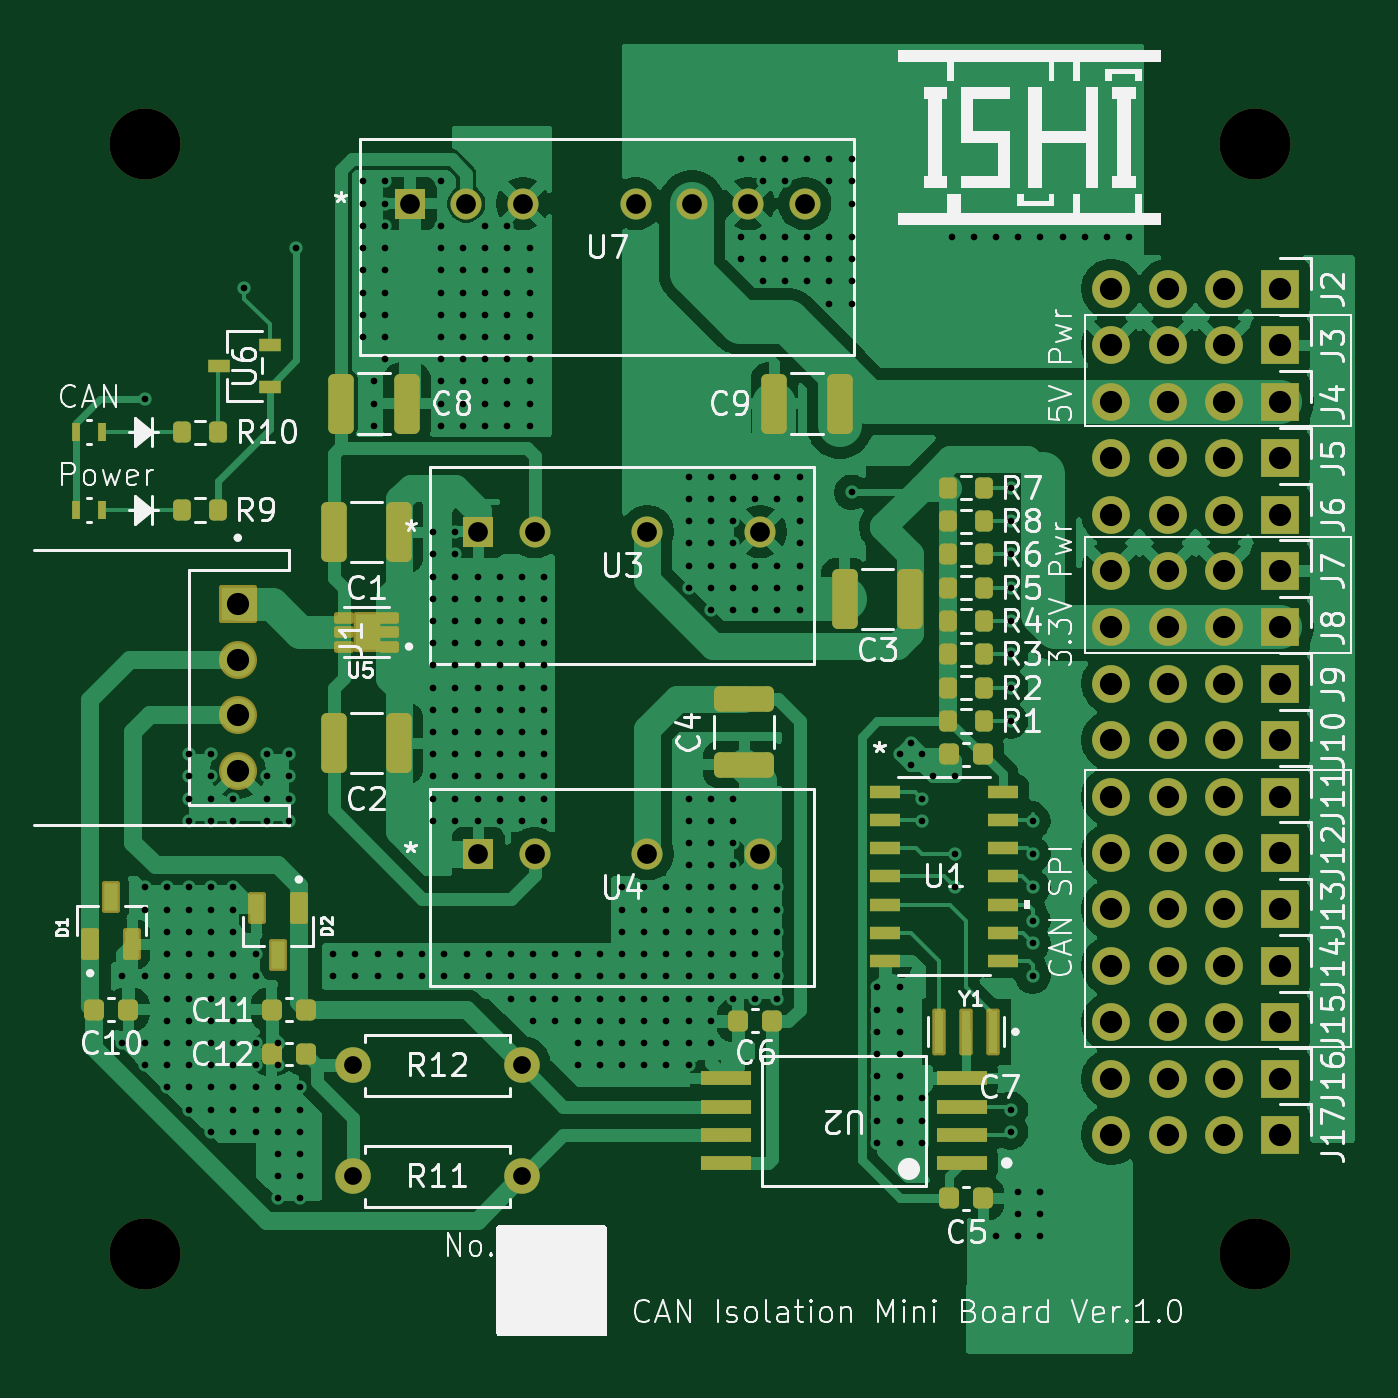
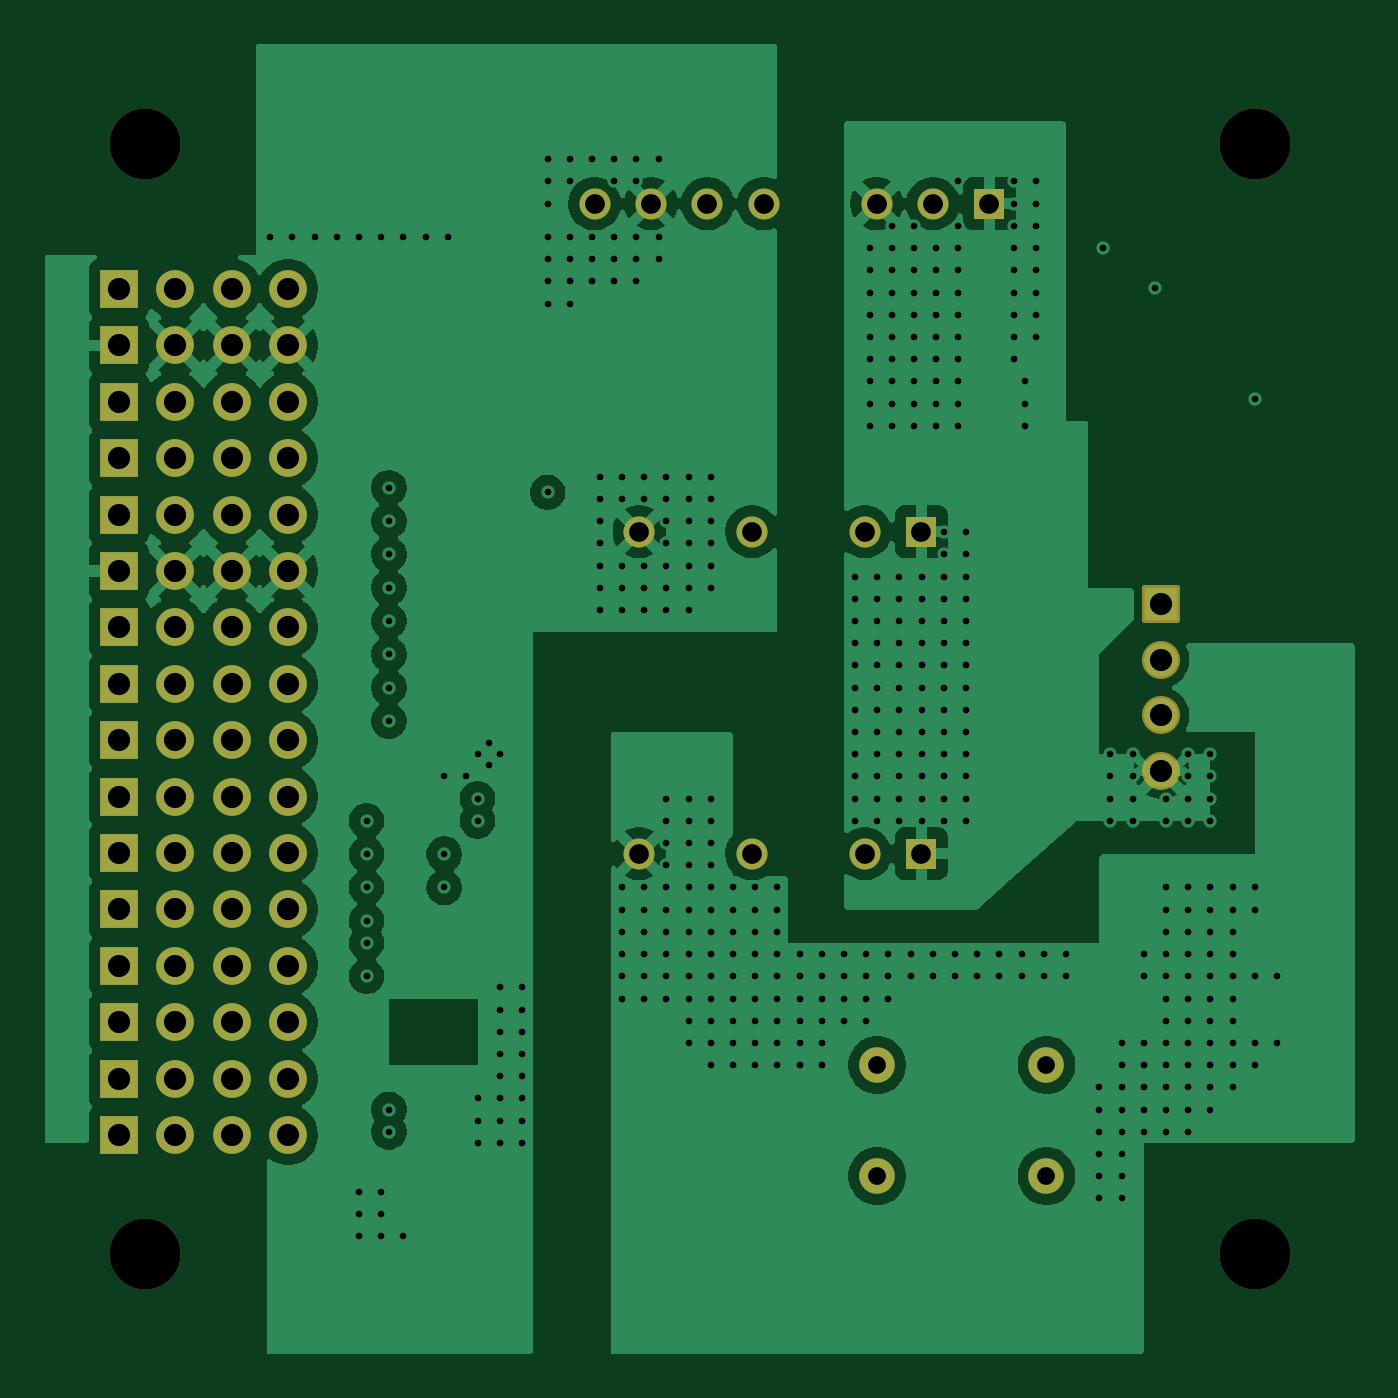
Circuit board: 9 layer files. Board 59.0 x 59.0 mm.
- drill: CAN_Isolation_mini.drl (9871 bytes)
- bottom_copper: CAN_Isolation_mini.gbl (116181 bytes)
- bottom_silk: CAN_Isolation_mini.gbo (465 bytes)
- paste: CAN_Isolation_mini.gbp (464 bytes)
- bottom_mask: CAN_Isolation_mini.gbs (4312 bytes)
- top_copper: CAN_Isolation_mini.gtl (130988 bytes)
- top_silk: CAN_Isolation_mini.gto (101749 bytes)
- paste: CAN_Isolation_mini.gtp (5202 bytes)
- top_mask: CAN_Isolation_mini.gts (8488 bytes)

=== drill: CAN_Isolation_mini.drl (9871 bytes, source omitted) ===
=== bottom_copper: CAN_Isolation_mini.gbl (116181 bytes, source omitted) ===
=== bottom_silk: CAN_Isolation_mini.gbo ===
%TF.GenerationSoftware,KiCad,Pcbnew,9.0.4*%
%TF.CreationDate,2025-09-15T13:43:50+09:00*%
%TF.ProjectId,CAN_Isolation_mini,43414e5f-4973-46f6-9c61-74696f6e5f6d,Ver.1.0*%
%TF.SameCoordinates,Original*%
%TF.FileFunction,Legend,Bot*%
%TF.FilePolarity,Positive*%
%FSLAX46Y46*%
G04 Gerber Fmt 4.6, Leading zero omitted, Abs format (unit mm)*
G04 Created by KiCad (PCBNEW 9.0.4) date 2025-09-15 13:43:50*
%MOMM*%
%LPD*%
G01*
G04 APERTURE LIST*
G04 APERTURE END LIST*
M02*

=== paste: CAN_Isolation_mini.gbp ===
%TF.GenerationSoftware,KiCad,Pcbnew,9.0.4*%
%TF.CreationDate,2025-09-15T13:43:50+09:00*%
%TF.ProjectId,CAN_Isolation_mini,43414e5f-4973-46f6-9c61-74696f6e5f6d,Ver.1.0*%
%TF.SameCoordinates,Original*%
%TF.FileFunction,Paste,Bot*%
%TF.FilePolarity,Positive*%
%FSLAX46Y46*%
G04 Gerber Fmt 4.6, Leading zero omitted, Abs format (unit mm)*
G04 Created by KiCad (PCBNEW 9.0.4) date 2025-09-15 13:43:50*
%MOMM*%
%LPD*%
G01*
G04 APERTURE LIST*
G04 APERTURE END LIST*
M02*

=== bottom_mask: CAN_Isolation_mini.gbs ===
%TF.GenerationSoftware,KiCad,Pcbnew,9.0.4*%
%TF.CreationDate,2025-09-15T13:43:50+09:00*%
%TF.ProjectId,CAN_Isolation_mini,43414e5f-4973-46f6-9c61-74696f6e5f6d,Ver.1.0*%
%TF.SameCoordinates,Original*%
%TF.FileFunction,Soldermask,Bot*%
%TF.FilePolarity,Negative*%
%FSLAX46Y46*%
G04 Gerber Fmt 4.6, Leading zero omitted, Abs format (unit mm)*
G04 Created by KiCad (PCBNEW 9.0.4) date 2025-09-15 13:43:50*
%MOMM*%
%LPD*%
G01*
G04 APERTURE LIST*
G04 Aperture macros list*
%AMRoundRect*
0 Rectangle with rounded corners*
0 $1 Rounding radius*
0 $2 $3 $4 $5 $6 $7 $8 $9 X,Y pos of 4 corners*
0 Add a 4 corners polygon primitive as box body*
4,1,4,$2,$3,$4,$5,$6,$7,$8,$9,$2,$3,0*
0 Add four circle primitives for the rounded corners*
1,1,$1+$1,$2,$3*
1,1,$1+$1,$4,$5*
1,1,$1+$1,$6,$7*
1,1,$1+$1,$8,$9*
0 Add four rect primitives between the rounded corners*
20,1,$1+$1,$2,$3,$4,$5,0*
20,1,$1+$1,$4,$5,$6,$7,0*
20,1,$1+$1,$6,$7,$8,$9,0*
20,1,$1+$1,$8,$9,$2,$3,0*%
G04 Aperture macros list end*
%ADD10C,3.200000*%
%ADD11R,1.700000X1.700000*%
%ADD12C,1.700000*%
%ADD13RoundRect,0.102000X-0.754000X0.754000X-0.754000X-0.754000X0.754000X-0.754000X0.754000X0.754000X0*%
%ADD14C,1.712000*%
%ADD15C,1.600000*%
%ADD16R,1.397000X1.397000*%
%ADD17C,1.397000*%
G04 APERTURE END LIST*
D10*
%TO.C,REF\u002A\u002A*%
X143657095Y-72794905D03*
%TD*%
D11*
%TO.C,J6*%
X144810000Y-89500000D03*
D12*
X142270000Y-89500000D03*
X139730000Y-89500000D03*
X137190000Y-89500000D03*
%TD*%
D10*
%TO.C,REF\u002A\u002A*%
X93657095Y-122794905D03*
%TD*%
D11*
%TO.C,J3*%
X144810000Y-81880000D03*
D12*
X142270000Y-81880000D03*
X139730000Y-81880000D03*
X137190000Y-81880000D03*
%TD*%
D13*
%TO.C,J1*%
X97857095Y-93544905D03*
D14*
X97857095Y-96044905D03*
X97857095Y-98544905D03*
X97857095Y-101044905D03*
%TD*%
D11*
%TO.C,J8*%
X144810000Y-94580000D03*
D12*
X142270000Y-94580000D03*
X139730000Y-94580000D03*
X137190000Y-94580000D03*
%TD*%
D11*
%TO.C,J11*%
X144810000Y-102200000D03*
D12*
X142270000Y-102200000D03*
X139730000Y-102200000D03*
X137190000Y-102200000D03*
%TD*%
D11*
%TO.C,J17*%
X144810000Y-117440000D03*
D12*
X142270000Y-117440000D03*
X139730000Y-117440000D03*
X137190000Y-117440000D03*
%TD*%
D11*
%TO.C,J15*%
X144810000Y-112360000D03*
D12*
X142270000Y-112360000D03*
X139730000Y-112360000D03*
X137190000Y-112360000D03*
%TD*%
D11*
%TO.C,J13*%
X144810000Y-107280000D03*
D12*
X142270000Y-107280000D03*
X139730000Y-107280000D03*
X137190000Y-107280000D03*
%TD*%
D15*
%TO.C,R12*%
X103037095Y-114294905D03*
X110657095Y-114294905D03*
%TD*%
D11*
%TO.C,J16*%
X144810000Y-114900000D03*
D12*
X142270000Y-114900000D03*
X139730000Y-114900000D03*
X137190000Y-114900000D03*
%TD*%
D11*
%TO.C,J7*%
X144810000Y-92040000D03*
D12*
X142270000Y-92040000D03*
X139730000Y-92040000D03*
X137190000Y-92040000D03*
%TD*%
D11*
%TO.C,J10*%
X144810000Y-99660000D03*
D12*
X142270000Y-99660000D03*
X139730000Y-99660000D03*
X137190000Y-99660000D03*
%TD*%
D10*
%TO.C,REF\u002A\u002A*%
X143657095Y-122794905D03*
%TD*%
D16*
%TO.C,U3*%
X108680095Y-90270905D03*
D17*
X111220095Y-90270905D03*
X116300095Y-90270905D03*
X121380095Y-90270905D03*
%TD*%
D16*
%TO.C,U4*%
X108680095Y-104770905D03*
D17*
X111220095Y-104770905D03*
X116300095Y-104770905D03*
X121380095Y-104770905D03*
%TD*%
D11*
%TO.C,J9*%
X144810000Y-97120000D03*
D12*
X142270000Y-97120000D03*
X139730000Y-97120000D03*
X137190000Y-97120000D03*
%TD*%
D16*
%TO.C,U7*%
X105610000Y-75500000D03*
D17*
X108150000Y-75500000D03*
X110690000Y-75500000D03*
X115770000Y-75500000D03*
X118310000Y-75500000D03*
X120850000Y-75500000D03*
X123390000Y-75500000D03*
%TD*%
D15*
%TO.C,R11*%
X110657095Y-119294905D03*
X103037095Y-119294905D03*
%TD*%
D10*
%TO.C,REF\u002A\u002A*%
X93657095Y-72794905D03*
%TD*%
D11*
%TO.C,J2*%
X144810000Y-79340000D03*
D12*
X142270000Y-79340000D03*
X139730000Y-79340000D03*
X137190000Y-79340000D03*
%TD*%
D11*
%TO.C,J5*%
X144810000Y-86960000D03*
D12*
X142270000Y-86960000D03*
X139730000Y-86960000D03*
X137190000Y-86960000D03*
%TD*%
D11*
%TO.C,J14*%
X144810000Y-109820000D03*
D12*
X142270000Y-109820000D03*
X139730000Y-109820000D03*
X137190000Y-109820000D03*
%TD*%
D11*
%TO.C,J4*%
X144810000Y-84420000D03*
D12*
X142270000Y-84420000D03*
X139730000Y-84420000D03*
X137190000Y-84420000D03*
%TD*%
D11*
%TO.C,J12*%
X144810000Y-104740000D03*
D12*
X142270000Y-104740000D03*
X139730000Y-104740000D03*
X137190000Y-104740000D03*
%TD*%
M02*

=== top_copper: CAN_Isolation_mini.gtl (130988 bytes, source omitted) ===
=== top_silk: CAN_Isolation_mini.gto (101749 bytes, source omitted) ===
=== paste: CAN_Isolation_mini.gtp ===
%TF.GenerationSoftware,KiCad,Pcbnew,9.0.4*%
%TF.CreationDate,2025-09-15T13:43:50+09:00*%
%TF.ProjectId,CAN_Isolation_mini,43414e5f-4973-46f6-9c61-74696f6e5f6d,Ver.1.0*%
%TF.SameCoordinates,Original*%
%TF.FileFunction,Paste,Top*%
%TF.FilePolarity,Positive*%
%FSLAX46Y46*%
G04 Gerber Fmt 4.6, Leading zero omitted, Abs format (unit mm)*
G04 Created by KiCad (PCBNEW 9.0.4) date 2025-09-15 13:43:50*
%MOMM*%
%LPD*%
G01*
G04 APERTURE LIST*
G04 Aperture macros list*
%AMRoundRect*
0 Rectangle with rounded corners*
0 $1 Rounding radius*
0 $2 $3 $4 $5 $6 $7 $8 $9 X,Y pos of 4 corners*
0 Add a 4 corners polygon primitive as box body*
4,1,4,$2,$3,$4,$5,$6,$7,$8,$9,$2,$3,0*
0 Add four circle primitives for the rounded corners*
1,1,$1+$1,$2,$3*
1,1,$1+$1,$4,$5*
1,1,$1+$1,$6,$7*
1,1,$1+$1,$8,$9*
0 Add four rect primitives between the rounded corners*
20,1,$1+$1,$2,$3,$4,$5,0*
20,1,$1+$1,$4,$5,$6,$7,0*
20,1,$1+$1,$6,$7,$8,$9,0*
20,1,$1+$1,$8,$9,$2,$3,0*%
G04 Aperture macros list end*
%ADD10C,0.010000*%
%ADD11RoundRect,0.225000X-0.225000X-0.250000X0.225000X-0.250000X0.225000X0.250000X-0.225000X0.250000X0*%
%ADD12RoundRect,0.200000X-0.200000X-0.275000X0.200000X-0.275000X0.200000X0.275000X-0.200000X0.275000X0*%
%ADD13R,2.253927X0.622132*%
%ADD14R,0.690000X0.320000*%
%ADD15RoundRect,0.250000X-0.325000X-1.100000X0.325000X-1.100000X0.325000X1.100000X-0.325000X1.100000X0*%
%ADD16R,1.016000X0.558800*%
%ADD17RoundRect,0.075000X0.225000X-0.540000X0.225000X0.540000X-0.225000X0.540000X-0.225000X-0.540000X0*%
%ADD18R,0.393700X0.812800*%
%ADD19R,1.397000X0.558800*%
%ADD20RoundRect,0.225000X0.225000X0.250000X-0.225000X0.250000X-0.225000X-0.250000X0.225000X-0.250000X0*%
%ADD21RoundRect,0.250000X0.325000X1.100000X-0.325000X1.100000X-0.325000X-1.100000X0.325000X-1.100000X0*%
%ADD22R,0.400000X1.900000*%
%ADD23RoundRect,0.250000X-1.100000X0.325000X-1.100000X-0.325000X1.100000X-0.325000X1.100000X0.325000X0*%
%ADD24RoundRect,0.075000X-0.225000X0.540000X-0.225000X-0.540000X0.225000X-0.540000X0.225000X0.540000X0*%
G04 APERTURE END LIST*
D10*
%TO.C,U5*%
X103973095Y-95300905D02*
X103341095Y-95300905D01*
X103341095Y-94288905D01*
X103973095Y-94288905D01*
X103973095Y-95300905D01*
G36*
X103973095Y-95300905D02*
G01*
X103341095Y-95300905D01*
X103341095Y-94288905D01*
X103973095Y-94288905D01*
X103973095Y-95300905D01*
G37*
%TD*%
D11*
%TO.C,C7*%
X129882095Y-100294905D03*
X131432095Y-100294905D03*
%TD*%
D12*
%TO.C,R9*%
X95332095Y-89294905D03*
X96982095Y-89294905D03*
%TD*%
D13*
%TO.C,U2*%
X130457618Y-118699905D03*
X130457618Y-117429905D03*
X130457618Y-116159905D03*
X130457618Y-114889905D03*
X119856572Y-114889905D03*
X119856572Y-116159905D03*
X119856572Y-117429905D03*
X119856572Y-118699905D03*
%TD*%
D11*
%TO.C,C10*%
X91382095Y-111794905D03*
X92932095Y-111794905D03*
%TD*%
D14*
%TO.C,U5*%
X104677095Y-95444905D03*
X104677095Y-94794905D03*
X104677095Y-94144905D03*
X102637095Y-94144905D03*
X102637095Y-94794905D03*
X102637095Y-95444905D03*
%TD*%
D15*
%TO.C,C2*%
X102182095Y-99794905D03*
X105132095Y-99794905D03*
%TD*%
D11*
%TO.C,C5*%
X129882095Y-120294905D03*
X131432095Y-120294905D03*
%TD*%
D16*
%TO.C,U6*%
X99300095Y-83744906D03*
X99300095Y-81844904D03*
X97014095Y-82794905D03*
%TD*%
D11*
%TO.C,C11*%
X99382095Y-111794905D03*
X100932095Y-111794905D03*
%TD*%
D17*
%TO.C,D1*%
X91207095Y-108854905D03*
X93107095Y-108854905D03*
X92157095Y-106734905D03*
%TD*%
D18*
%TO.C,LED2*%
X91760345Y-85794905D03*
X90553845Y-85794905D03*
%TD*%
D15*
%TO.C,C8*%
X102525000Y-84500000D03*
X105475000Y-84500000D03*
%TD*%
D12*
%TO.C,R5*%
X129832095Y-92794905D03*
X131482095Y-92794905D03*
%TD*%
%TO.C,R3*%
X129832095Y-95794905D03*
X131482095Y-95794905D03*
%TD*%
D19*
%TO.C,U1*%
X127002795Y-101984905D03*
X127002795Y-103254905D03*
X127002795Y-104524905D03*
X127002795Y-105794905D03*
X127002795Y-107064905D03*
X127002795Y-108334905D03*
X127002795Y-109604905D03*
X132311395Y-109604905D03*
X132311395Y-108334905D03*
X132311395Y-107064905D03*
X132311395Y-105794905D03*
X132311395Y-104524905D03*
X132311395Y-103254905D03*
X132311395Y-101984905D03*
%TD*%
D18*
%TO.C,LED1*%
X91760345Y-89294905D03*
X90553845Y-89294905D03*
%TD*%
D12*
%TO.C,R2*%
X129832095Y-97294905D03*
X131482095Y-97294905D03*
%TD*%
D15*
%TO.C,C1*%
X102182095Y-90294905D03*
X105132095Y-90294905D03*
%TD*%
D20*
%TO.C,C6*%
X121932095Y-112294905D03*
X120382095Y-112294905D03*
%TD*%
%TO.C,C12*%
X100932095Y-113794905D03*
X99382095Y-113794905D03*
%TD*%
D21*
%TO.C,C3*%
X128132095Y-93294905D03*
X125182095Y-93294905D03*
%TD*%
D22*
%TO.C,Y1*%
X131857095Y-112794905D03*
X130657095Y-112794905D03*
X129457095Y-112794905D03*
%TD*%
D23*
%TO.C,C4*%
X120657095Y-97819905D03*
X120657095Y-100769905D03*
%TD*%
D21*
%TO.C,C9*%
X124975000Y-84500000D03*
X122025000Y-84500000D03*
%TD*%
D24*
%TO.C,D2*%
X100607095Y-107234905D03*
X98707095Y-107234905D03*
X99657095Y-109354905D03*
%TD*%
D12*
%TO.C,R10*%
X95332095Y-85794905D03*
X96982095Y-85794905D03*
%TD*%
%TO.C,R6*%
X129832095Y-91294905D03*
X131482095Y-91294905D03*
%TD*%
%TO.C,R1*%
X129832095Y-98794905D03*
X131482095Y-98794905D03*
%TD*%
%TO.C,R7*%
X129832095Y-88294905D03*
X131482095Y-88294905D03*
%TD*%
%TO.C,R8*%
X129832095Y-89794905D03*
X131482095Y-89794905D03*
%TD*%
%TO.C,R4*%
X129832095Y-94294905D03*
X131482095Y-94294905D03*
%TD*%
M02*

=== top_mask: CAN_Isolation_mini.gts (8488 bytes, source omitted) ===
